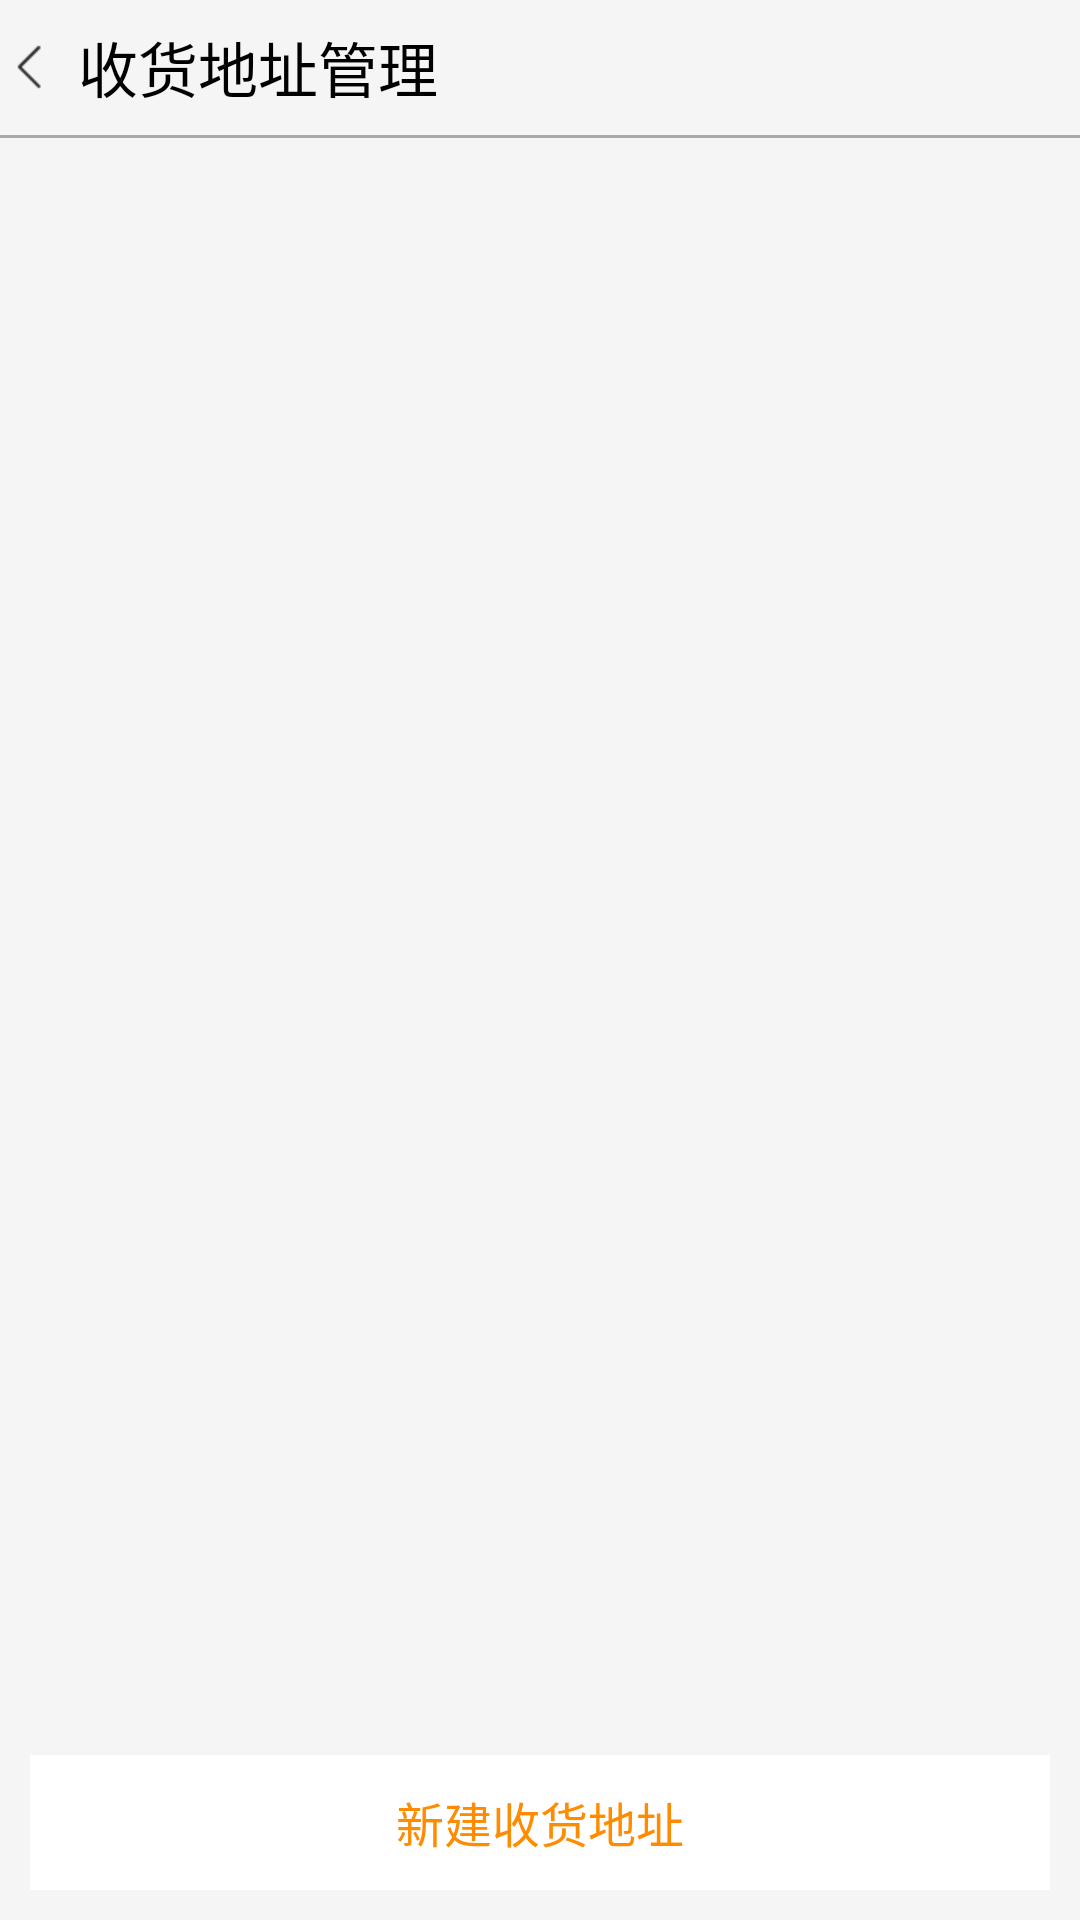

Layout XML and referenced resources for this Android screen:
<!-- AndroidManifest.xml: application theme AppTheme -->
<!-- res/layout/activity_address.xml -->
<?xml version="1.0" encoding="utf-8"?>
<LinearLayout xmlns:android="http://schemas.android.com/apk/res/android"
    android:layout_width="match_parent"
    android:layout_height="match_parent"
    android:orientation="vertical"
    android:background="@color/meGray">

    <LinearLayout
        android:layout_width="match_parent"
        android:layout_height="45dp"
        android:orientation="horizontal"
        android:gravity="center_vertical">
        <ImageView
            android:id="@+id/me_address_return"
            android:layout_width="wrap_content"
            android:layout_height="wrap_content"
            android:padding="5dp"
            android:src="@mipmap/return_icon_black"/>
        <TextView
            android:layout_width="wrap_content"
            android:layout_height="wrap_content"
            android:text="收货地址管理"
            android:textSize="20dp"
            android:textColor="@android:color/black"/>
    </LinearLayout>
    <View
        android:layout_width="match_parent"
        android:layout_height="1dp"
        android:background="@android:color/darker_gray"/>

    <ListView
        android:id="@+id/me_address_list"
        android:layout_width="match_parent"
        android:layout_height="0dp"
        android:layout_weight="1">

    </ListView>

    <TextView
        android:id="@+id/me_new_address"
        android:layout_width="match_parent"
        android:layout_height="45dp"
        android:text="新建收货地址"
        android:gravity="center"
        android:textSize="16dp"
        android:background="@color/white"
        android:textColor="@color/orange"
        android:layout_marginLeft="10dp"
        android:layout_marginRight="10dp"
        android:layout_marginBottom="10dp"/>

</LinearLayout>
<!-- resources referenced by this layout -->
<resources>
  <color name="meGray">#F5F5F5</color>
  <color name="orange">#FF8C00</color>
  <color name="white">#FFFFFF</color>
  <!-- mipmap return_icon_black: png bitmap (mipmap-xhdpi, 313 bytes) -->
  <style name="AppTheme" parent="Theme.AppCompat.Light.NoActionBar">
          
          <item name="colorPrimary">@color/colorPrimary</item>
          <item name="colorPrimaryDark">@color/colorPrimaryDark</item>
          <item name="colorAccent">@color/colorAccent</item>
      </style>
  <color name="colorPrimary">#3F51B5</color>
  <color name="colorPrimaryDark">#303F9F</color>
  <color name="colorAccent">#FF4081</color>
</resources>
